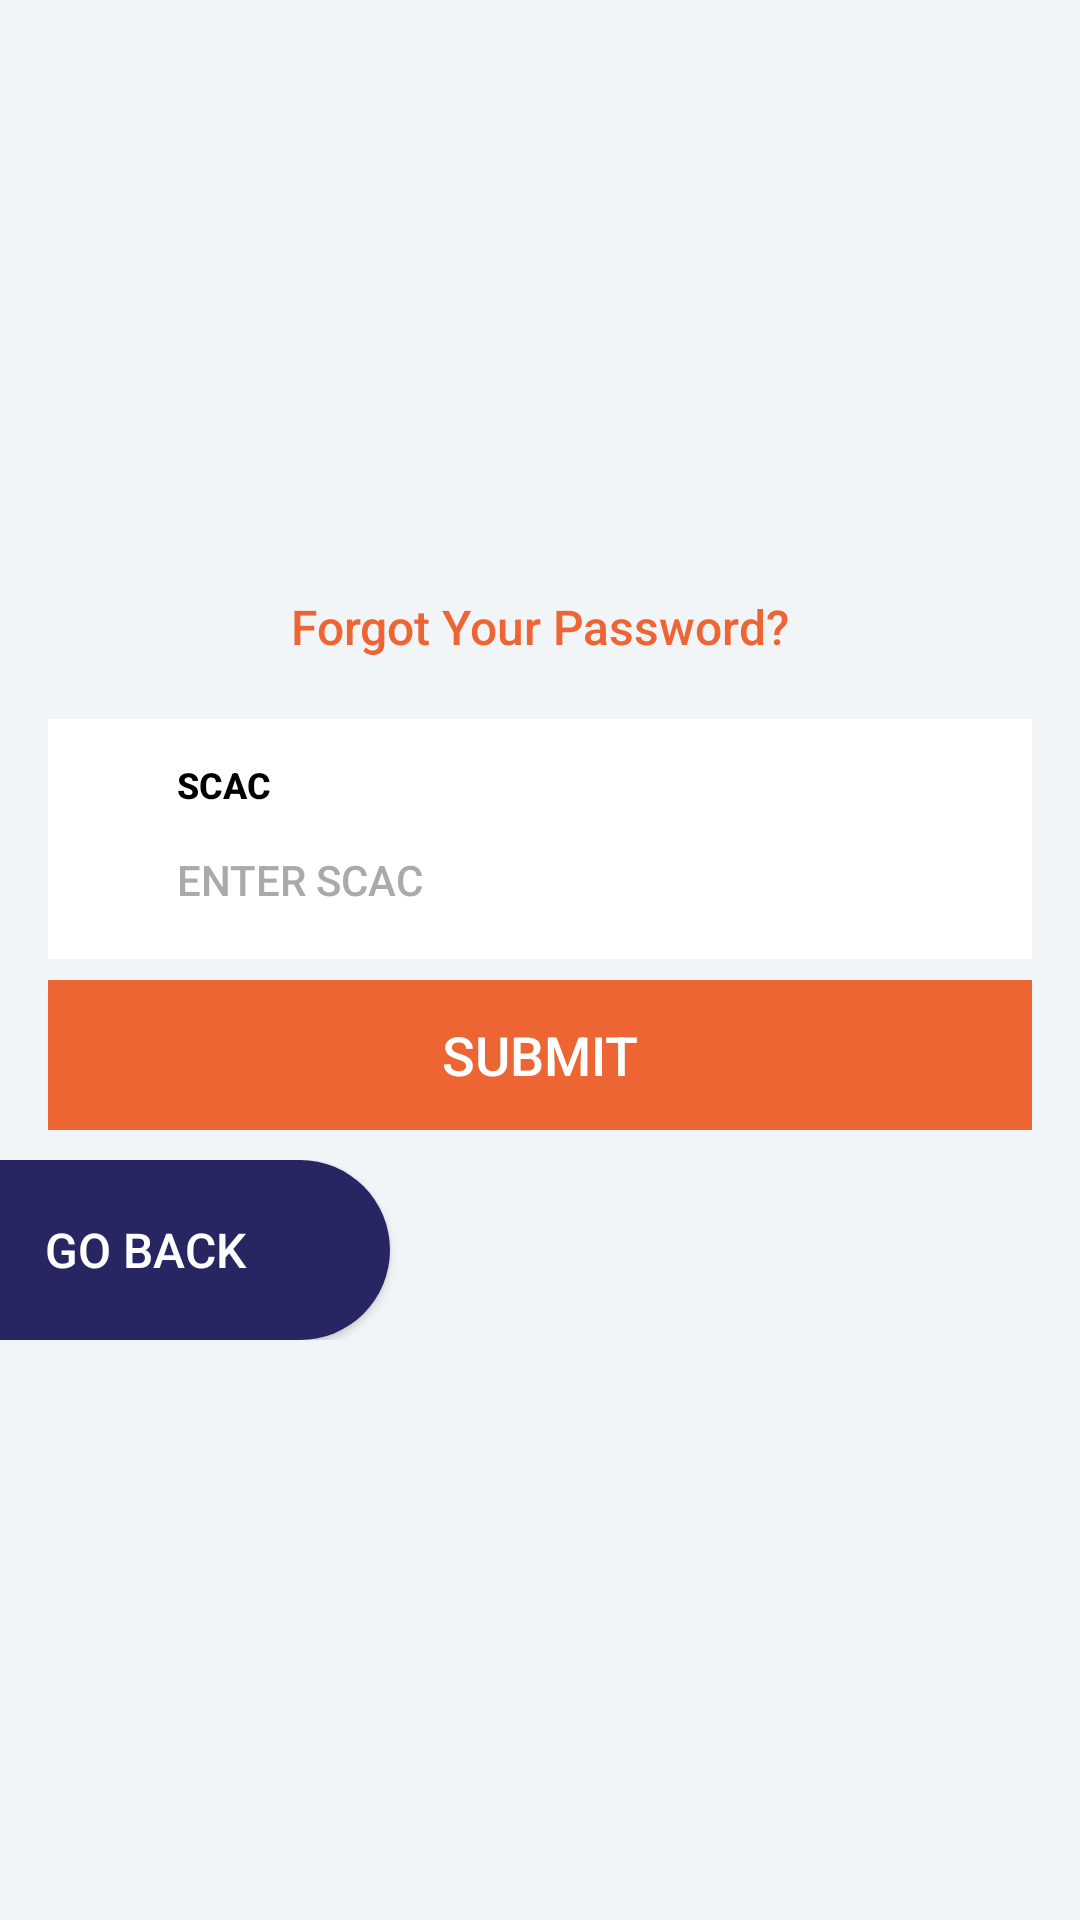

Android layout source for this screen:
<!-- AndroidManifest.xml: activity theme Theme.AppCompat.NoActionBar -->
<!-- res/layout/activity_forgot_password.xml -->
<?xml version="1.0" encoding="utf-8"?>
<RelativeLayout
    xmlns:android="http://schemas.android.com/apk/res/android"
    xmlns:app="http://schemas.android.com/apk/res-auto"
    xmlns:tools="http://schemas.android.com/tools"
    android:layout_width="match_parent"
    android:layout_height="match_parent"
    tools:context="com.iana.sia.ForgotPasswordActivity"
    android:background="@color/colorBGBase"
    >

    <ScrollView
        android:layout_width="match_parent"
        android:layout_height="match_parent"
        android:background="@color/colorBGBase"
        android:layout_above="@+id/navigation_login"
        app:layout_constraintBottom_toBottomOf="parent"
        app:layout_constraintLeft_toLeftOf="parent"
        app:layout_constraintRight_toRightOf="parent"
        app:layout_constraintTop_toTopOf="parent"
        >
        <RelativeLayout
            android:id="@+id/rootLayout"
            android:layout_width="match_parent"
            android:layout_height="match_parent"
            android:layout_centerInParent="true"
            android:layout_centerVertical="true"
            android:gravity="center_horizontal|center_vertical"
            android:background="@color/colorBGBase"
            >

            <RelativeLayout
                android:id="@+id/subMainRelLayout"
                android:layout_width="match_parent"
                android:layout_height="match_parent"
                android:layout_centerInParent="true"
                android:layout_centerVertical="true"
                android:gravity="center_horizontal|center_vertical"
                android:background="@color/colorBGBase"
                android:layout_marginStart="16dp"
                android:layout_marginEnd="16dp"
                android:layout_marginLeft="16dp"
                android:layout_marginRight="16dp"
                >

                <LinearLayout
                    android:id="@+id/siaImgLayout"
                    android:layout_width="match_parent"
                    android:layout_height="@dimen/sia_logo_layout_height"
                    android:background="@color/colorBGBase"
                    android:gravity="center_horizontal|center_vertical"
                    android:orientation="vertical">

                    <ImageView
                        android:id="@+id/siaImg"
                        android:layout_width="@dimen/sia_logo_width"
                        android:layout_height="@dimen/sia_logo_height"
                        android:scaleType="fitXY"
                        android:gravity="center_horizontal|center_vertical"
                        app:srcCompat="@drawable/sia_logo" />
                </LinearLayout>

                <TextView
                    android:id="@+id/forgotYourPasswordLbl"
                    android:layout_width="wrap_content"
                    android:layout_height="wrap_content"
                    android:text="@string/title_forgot_your_password"
                    android:textColor="@color/colorTextLoginNavSelect"
                    android:textSize="16sp"
                    android:layout_marginBottom="20dp"
                    android:layout_centerInParent="true"
                    android:theme="@style/AppTheme"
                    android:fontFamily="sans-serif-medium"
                    android:layout_below="@+id/siaImgLayout"
                     />

                
                <LinearLayout
                    android:id="@+id/scacLayout"
                    android:layout_width="match_parent"
                    android:layout_height="@dimen/layout_width_edit_text"
                    android:background="@android:color/background_light"
                    android:orientation="vertical"
                    android:layout_below="@+id/forgotYourPasswordLbl"
                    android:layout_marginBottom="1dp"
                    >

                    <LinearLayout
                        android:id="@+id/scacLblLayout"
                        android:layout_width="match_parent"
                        android:layout_height="@dimen/icon_text_linear_layout_height"
                        android:layout_marginLeft="10dp"
                        android:layout_marginRight="10dp"
                        android:layout_marginTop="2dp"
                        android:background="@android:color/background_light">

                        <ImageView
                            android:id="@+id/scacImg"
                            android:layout_width="@dimen/icon_width_scac"
                            android:layout_height="@dimen/icon_height_scac"
                            app:layout_constraintLeft_toLeftOf="parent"
                            app:srcCompat="@drawable/scac" />

                        <TextView
                            android:id="@+id/scacLbl"
                            android:layout_width="match_parent"
                            android:layout_height="@dimen/text_height_scac"
                            android:text="@string/lbl_scac"
                            android:textColor="@android:color/black"
                            android:textSize="@dimen/lbl_text_size"
                            android:textStyle="bold"
                            android:theme="@style/AppTheme"
                            app:layout_constraintLeft_toRightOf="@+id/scacImg"
                            android:layout_marginStart="8dp"
                            android:layout_marginLeft="8dp"
                            android:fontFamily="sans-serif-medium"
                            android:gravity="center_vertical"
                            app:layout_constraintTop_toBottomOf="@+id/forgotYourPasswordLbl" />

                    </LinearLayout>

                    <EditText
                        android:id="@+id/scac"
                        android:layout_width="match_parent"
                        android:layout_height="@dimen/edit_text_height"
                        android:layout_marginStart="18dp"
                        android:layout_marginTop="0dp"
                        android:layout_marginLeft="18dp"
                        android:layout_marginRight="18dp"
                        android:layout_marginEnd="18dp"
                        android:paddingLeft="@dimen/edit_text_padding_left"
                        android:ems="10"
                        android:hint="@string/hint_scac"
                        android:inputType="textPersonName"
                        android:textColor="@color/appThemeColor"
                        android:textColorHint="@android:color/darker_gray"
                        android:textCursorDrawable="@drawable/color_cursor"
                        android:textSize="@dimen/edit_text_size"
                        app:layout_constraintTop_toBottomOf="@+id/scacImg"
                        android:fontFamily="sans-serif-medium"
                        android:backgroundTint="@android:color/transparent"
                        android:maxLength="@integer/scac_length"
                        />
                </LinearLayout>

                
                <LinearLayout
                    android:id="@+id/signOnLayout"
                    android:layout_width="match_parent"
                    android:layout_height="@dimen/layout_height_button"
                    android:background="@color/colorTextLoginNavSelect"
                    android:orientation="vertical"
                    android:layout_below="@+id/scacLayout"
                    android:layout_marginTop="@dimen/btn_sign_on_layout_margin_top"
                    >
                    <Button
                        android:id="@+id/loginBtn"
                        android:layout_width="match_parent"
                        android:layout_height="@dimen/layout_height_button"
                        android:background="@color/colorButton"
                        android:text="@string/btn_submit"
                        android:textColor="@android:color/white"
                        android:textSize="@dimen/btn_sign_on_size"
                        app:layout_constraintTop_toBottomOf="@+id/scacLayout"
                        android:fontFamily="sans-serif-medium"
                        android:layout_centerHorizontal="true" />
                </LinearLayout>

            </RelativeLayout>

            
            <RelativeLayout
                android:id="@+id/backToHomeLayout"
                android:layout_width="match_parent"
                android:layout_height="60dp"
                android:orientation="vertical"
                android:layout_below="@+id/subMainRelLayout"
                android:gravity="left|center_horizontal"
                android:layout_marginTop="80dp"
                >
                <Button
                    android:id="@+id/backToHomeBtn"
                    android:layout_width="130dp"
                    android:layout_height="@dimen/layout_height_animation_button"
                    android:paddingRight="15dp"
                    android:paddingLeft="15dp"
                    android:background="@drawable/sec_user_btn"
                    android:text="@string/btn_go_back"
                    android:drawableRight="@drawable/home"
                    android:textColor="@android:color/white"
                    android:textSize="16sp"
                    android:gravity="left|center_vertical"
                    android:fontFamily="sans-serif-medium"
                    android:layout_centerHorizontal="true"

                    />
            </RelativeLayout>

        </RelativeLayout>


    </ScrollView>

    <ProgressBar
        android:id="@+id/processingBar"
        android:indeterminateDrawable="@drawable/processing_bar"
        android:layout_height="@dimen/processing_bar_height"
        android:layout_width="@dimen/processing_bar_width"
        android:layout_centerInParent="true"
        app:layout_constraintLeft_toLeftOf="parent"
        app:layout_constraintRight_toRightOf="parent"
        app:layout_constraintTop_toTopOf="parent"
        app:layout_constraintBottom_toBottomOf="parent"
        android:visibility="gone"
        android:windowCloseOnTouchOutside="false"
        >
    </ProgressBar>

</RelativeLayout>
<!-- resources referenced by this layout -->
<resources>
  <color name="appThemeColor">#ED6533</color>
  <color name="colorBGBase">#F1F5F8</color>
  <color name="colorButton">#ED6533</color>
  <color name="colorTextLoginNavSelect">#ED6533</color>
  <dimen name="btn_sign_on_layout_margin_top">6dp</dimen>
  <dimen name="btn_sign_on_size">18sp</dimen>
  <dimen name="edit_text_height">40dp</dimen>
  <dimen name="edit_text_padding_left">25dp</dimen>
  <dimen name="edit_text_size">14sp</dimen>
  <dimen name="icon_height_scac">40dp</dimen>
  <dimen name="icon_text_linear_layout_height">30dp</dimen>
  <dimen name="icon_width_scac">25dp</dimen>
  <dimen name="layout_height_animation_button">60dp</dimen>
  <dimen name="layout_height_button">50dp</dimen>
  <dimen name="layout_width_edit_text">80dp</dimen>
  <dimen name="lbl_text_size">12sp</dimen>
  <dimen name="processing_bar_height">50dp</dimen>
  <dimen name="processing_bar_width">50dp</dimen>
  <dimen name="sia_logo_height">120dp</dimen>
  <dimen name="sia_logo_layout_height">128dp</dimen>
  <dimen name="sia_logo_width">240dp</dimen>
  <dimen name="text_height_scac">40dp</dimen>
  <!-- drawable color_cursor (drawable-mdpi) -->
  <?xml version="1.0" encoding="utf-8"?>
  <shape xmlns:android="http://schemas.android.com/apk/res/android" >
      <solid android:color="@android:color/darker_gray"  />
  </shape>
  <!-- drawable processing_bar (drawable) -->
  <?xml version="1.0" encoding="utf-8"?>
  <animated-rotate xmlns:android="http://schemas.android.com/apk/res/android"
      android:drawable="@drawable/processing"
      android:pivotX="50%"
      android:pivotY="50%" />
  <!-- drawable sec_user_btn (drawable-xhdpi) -->
  <?xml version="1.0" encoding="utf-8"?>
  <shape xmlns:android="http://schemas.android.com/apk/res/android"
      android:shape="rectangle">
  
      <solid android:color="@color/sia_navy_blue_color"/>
      <corners
          android:topRightRadius="40dp"
          android:bottomRightRadius="40dp"/>
  </shape>
  <integer name="scac_length">4</integer>
  <string name="btn_go_back">GO BACK</string>
  <string name="btn_submit">SUBMIT</string>
  <string name="hint_scac">ENTER SCAC</string>
  <string name="lbl_scac">SCAC</string>
  <string name="title_forgot_your_password">Forgot Your Password?</string>
  <style name="AppTheme" parent="Base.Theme.AppCompat.Light.DarkActionBar">
          
          <item name="colorPrimary">@color/colorPrimary</item>
          <item name="colorPrimaryDark">@color/colorPrimaryDark</item>
          <item name="colorAccent">@color/colorAccent</item>
  
          
          
      </style>
  <color name="sia_navy_blue_color">#272662</color>
  <color name="colorPrimary">#3F51B5</color>
  <color name="colorPrimaryDark">#303F9F</color>
  <color name="colorAccent">#FF4081</color>
</resources>
